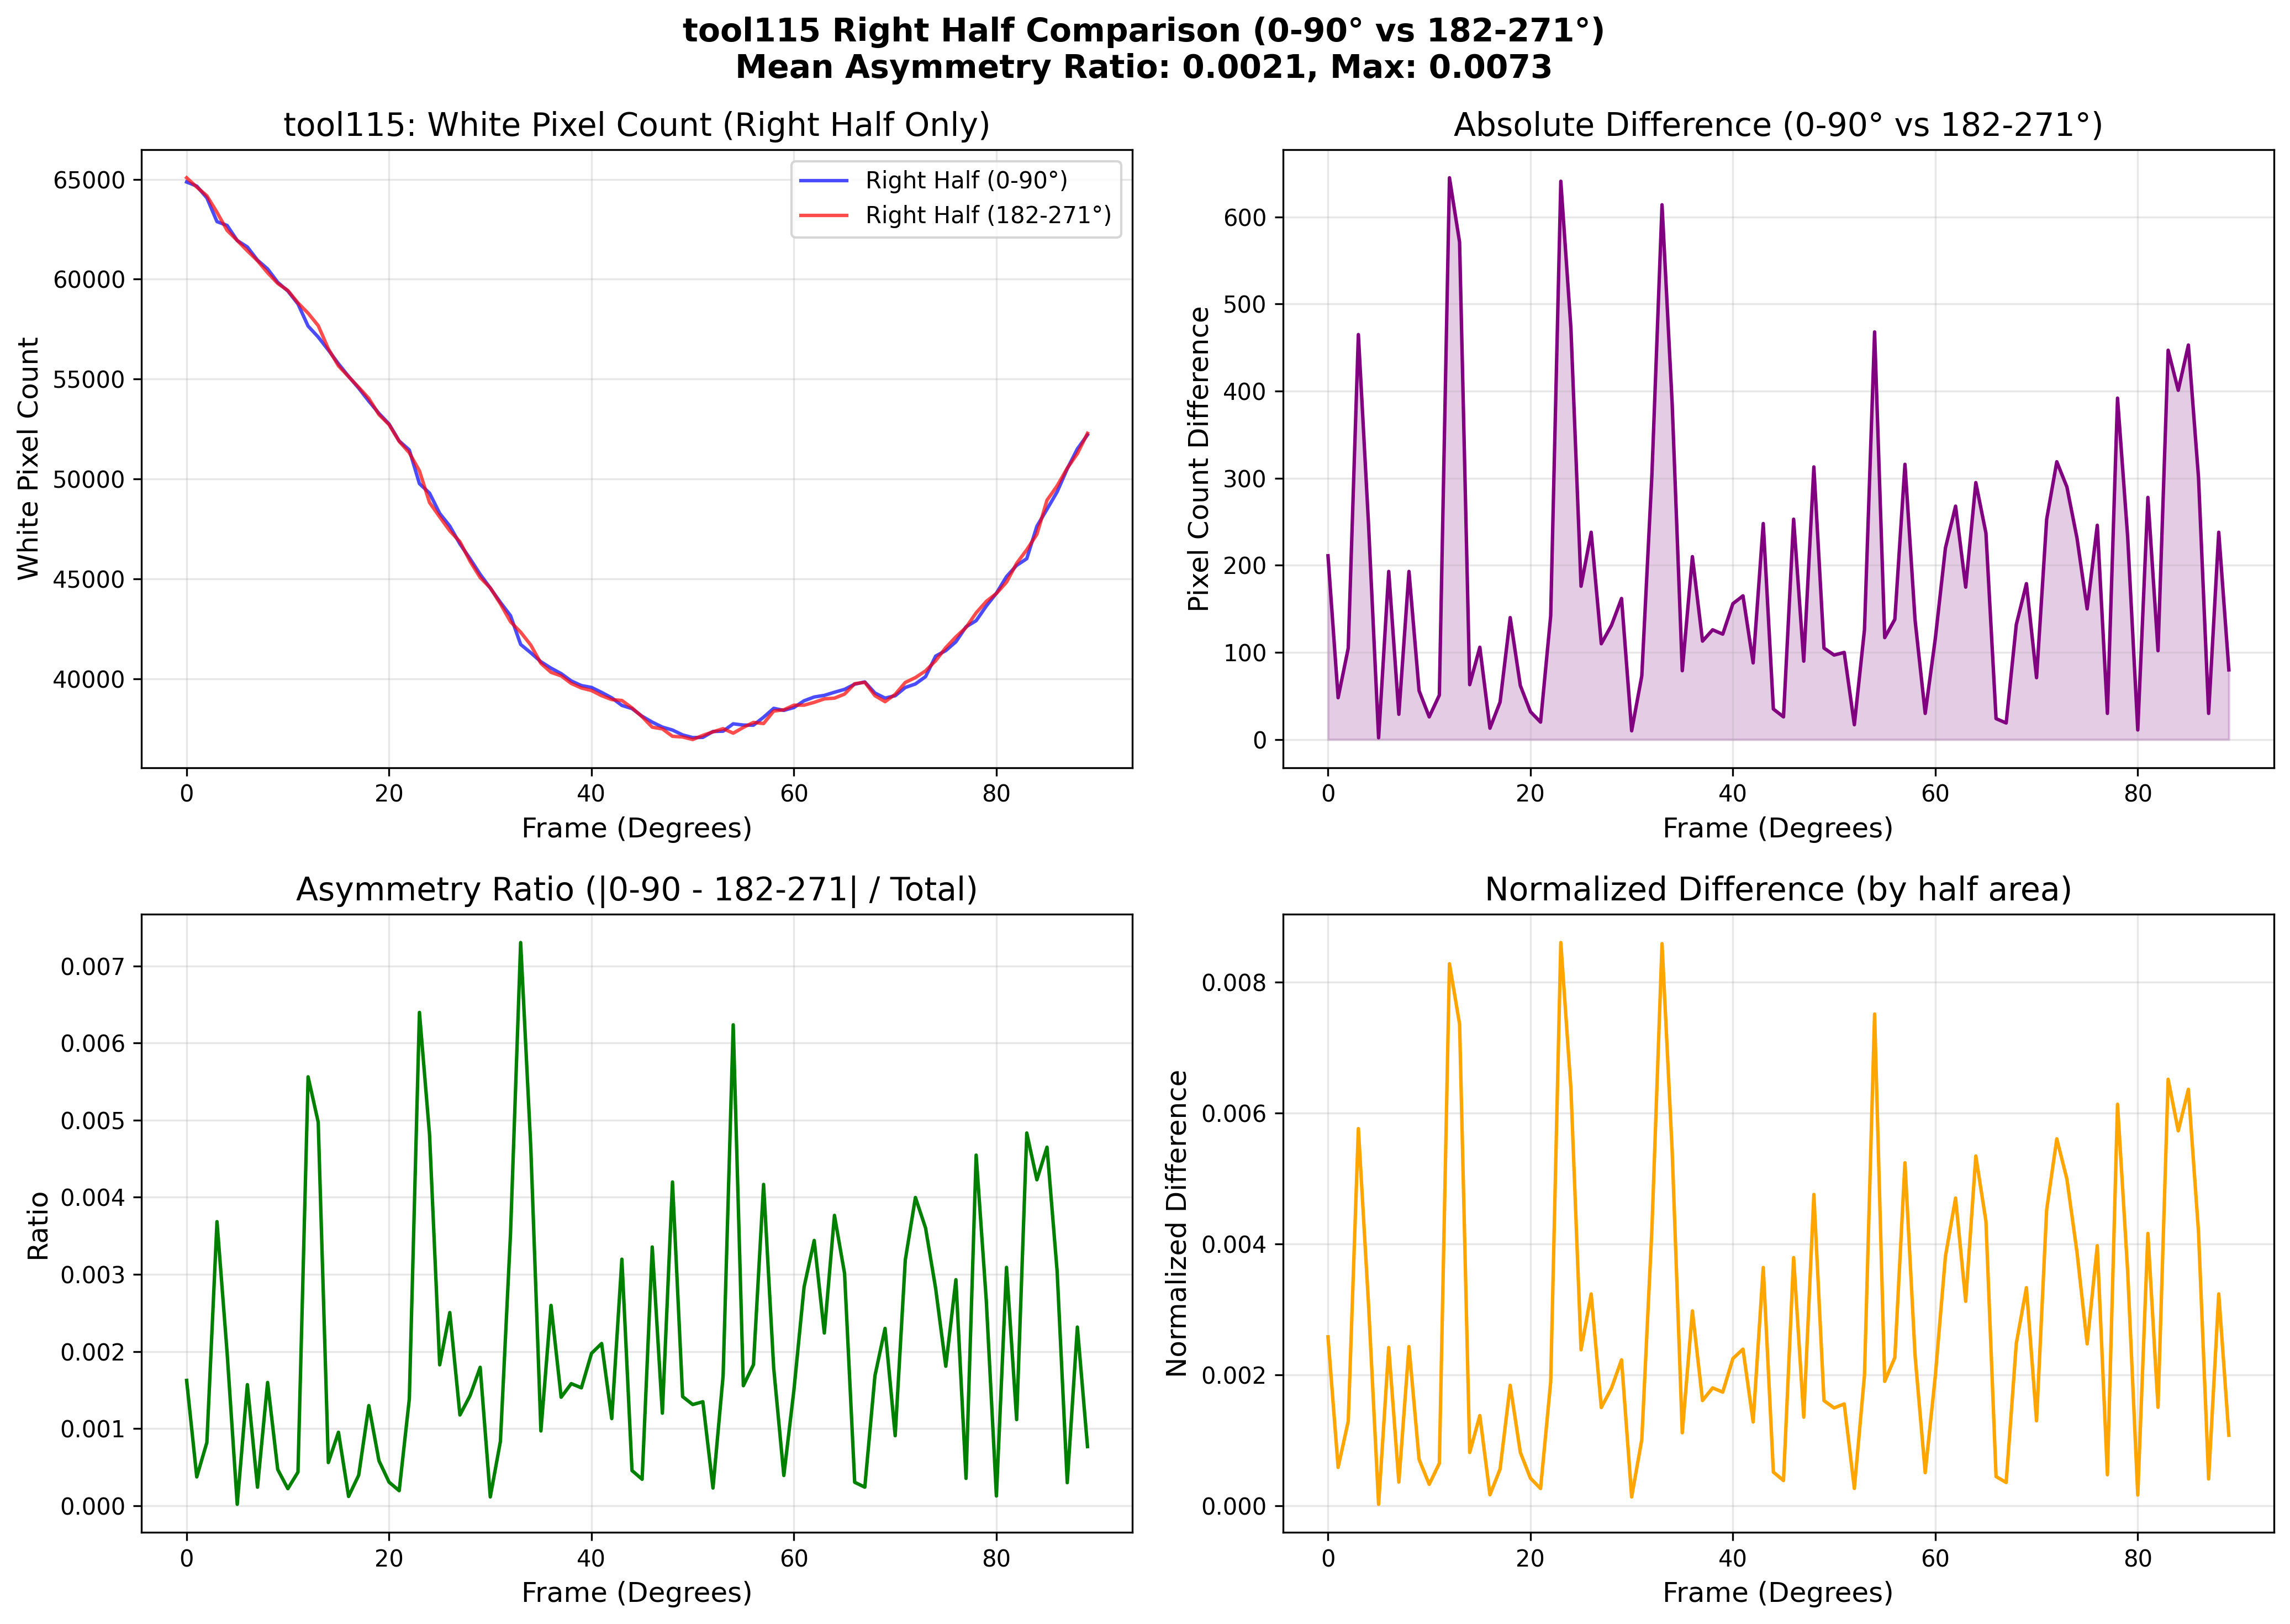

Values plotted in this chart, from the file beside it:
Frame, Angle_deg, Count_0_90, Count_Offset, Difference, Ratio, Normalized_Diff
0, 0, 64864, 65075, 211, 0.001624, 0.002583
1, 1, 64660, 64612, 48, 0.0003713, 0.000589
2, 2, 64069, 64174, 105, 0.0008188, 0.001293
3, 3, 62881, 63346, 465, 0.003684, 0.005762
4, 4, 62690, 62442, 248, 0.001982, 0.003088
5, 5, 61935, 61937, 2, 1.614569878584345e-05, 2.4968789013732834e-05
6, 6, 61611, 61418, 193, 0.001569, 0.002419
7, 7, 60953, 60924, 29, 0.0002379, 0.0003648
8, 8, 60514, 60321, 193, 0.001597, 0.002434
9, 9, 59843, 59787, 56, 0.0004681, 0.0007098
10, 10, 59408, 59434, 26, 0.0002188, 0.0003304
11, 11, 58762, 58813, 51, 0.0004338, 0.0006505
12, 12, 57653, 58298, 645, 0.005563, 0.00828
13, 13, 57105, 57676, 571, 0.004975, 0.007358
14, 14, 56454, 56517, 63, 0.0005577, 0.0008161
15, 15, 55767, 55661, 106, 0.0009513, 0.00138
16, 16, 55137, 55124, 13, 0.0001179, 0.0001697
17, 17, 54545, 54588, 43, 0.000394, 0.0005628
18, 18, 53894, 54034, 140, 0.001297, 0.001842
19, 19, 53285, 53223, 62, 0.0005821, 0.0008179
20, 20, 52752, 52720, 32, 0.0003034, 0.0004233
21, 21, 51902, 51882, 20, 0.0001927, 0.000266
22, 22, 51452, 51310, 142, 0.001382, 0.001893
23, 23, 49768, 50409, 641, 0.006399, 0.008604
24, 24, 49291, 48819, 472, 0.004811, 0.00637
25, 25, 48279, 48103, 176, 0.001826, 0.002385
26, 26, 47644, 47406, 238, 0.002504, 0.003238
27, 27, 46749, 46859, 110, 0.001175, 0.001503
28, 28, 46012, 45881, 131, 0.001426, 0.001797
29, 29, 45229, 45067, 162, 0.001794, 0.002231
30, 30, 44541, 44551, 10, 0.0001122, 0.0001381
31, 31, 43825, 43752, 73, 0.0008336, 0.001011
32, 32, 43160, 42856, 304, 0.003534, 0.004228
33, 33, 41719, 42333, 614, 0.007305, 0.008587
34, 34, 41303, 41689, 386, 0.004651, 0.005429
35, 35, 40854, 40775, 79, 0.0009678, 0.001117
36, 36, 40534, 40324, 210, 0.002597, 0.002979
37, 37, 40260, 40147, 113, 0.001405, 0.00161
38, 38, 39892, 39766, 126, 0.001582, 0.001803
39, 39, 39661, 39540, 121, 0.001528, 0.001739
40, 40, 39568, 39412, 156, 0.001975, 0.002251
41, 41, 39319, 39154, 165, 0.002103, 0.002395
42, 42, 39048, 38960, 88, 0.001128, 0.001283
43, 43, 38668, 38916, 248, 0.003197, 0.003642
44, 44, 38509, 38544, 35, 0.0004542, 0.000517
45, 45, 38126, 38100, 26, 0.0003411, 0.0003881
46, 46, 37831, 37578, 253, 0.003355, 0.003793
47, 47, 37583, 37493, 90, 0.001199, 0.001355
48, 48, 37435, 37122, 313, 0.004198, 0.004757
49, 49, 37192, 37087, 105, 0.001414, 0.001608
50, 50, 37057, 36960, 97, 0.001311, 0.001497
51, 51, 37069, 37169, 100, 0.001347, 0.001558
52, 52, 37361, 37344, 17, 0.0002276, 0.0002673
53, 53, 37378, 37504, 126, 0.001683, 0.001997
54, 54, 37747, 37279, 468, 0.006238, 0.007512
55, 55, 37684, 37567, 117, 0.001555, 0.001902
56, 56, 37679, 37817, 138, 0.001828, 0.002266
57, 57, 38077, 37761, 316, 0.004167, 0.00524
58, 58, 38522, 38385, 137, 0.001781, 0.002295
59, 59, 38419, 38449, 30, 0.0003903, 0.0005085
... 30 more rows
